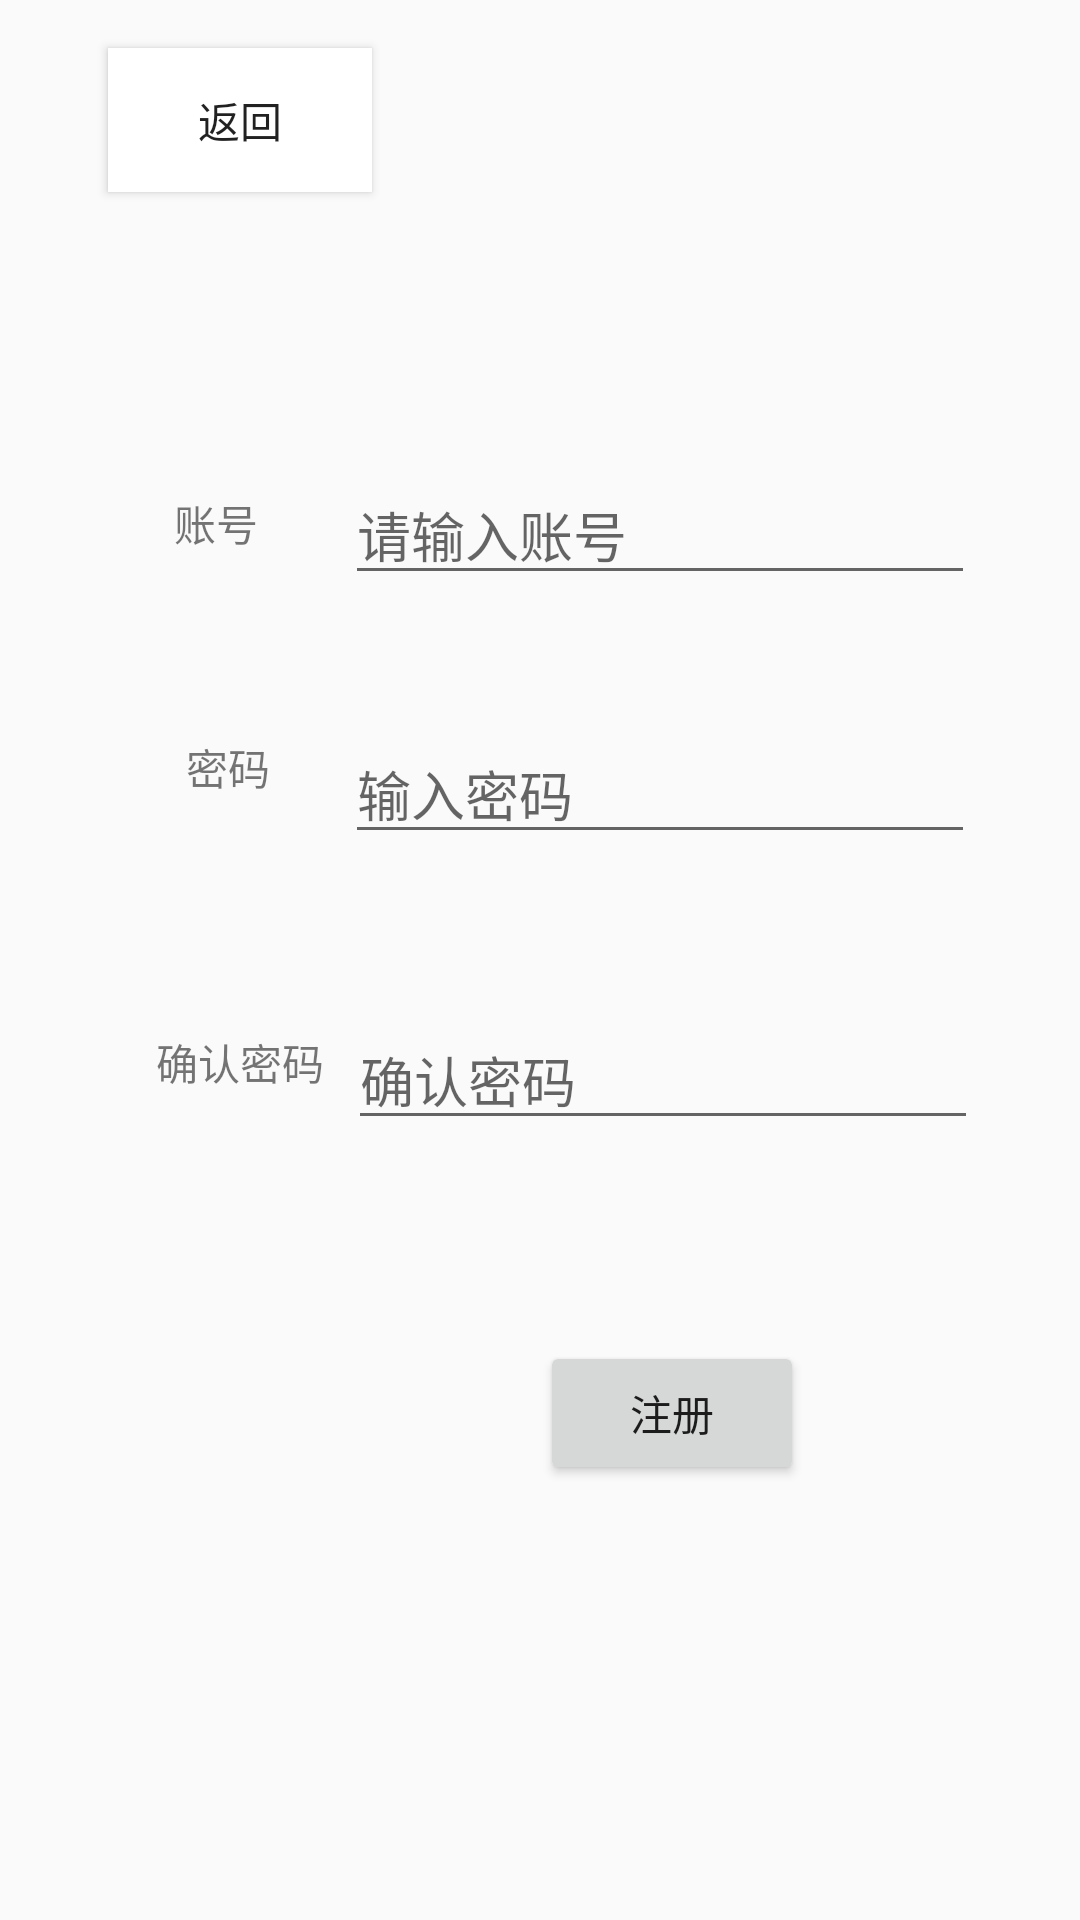

The Android layout XML behind this screen, and the referenced resources:
<!-- AndroidManifest.xml: application theme Theme.XC2 -->
<!-- res/layout/activity_register.xml -->
<?xml version="1.0" encoding="utf-8"?>
<androidx.constraintlayout.widget.ConstraintLayout xmlns:android="http://schemas.android.com/apk/res/android"
    xmlns:app="http://schemas.android.com/apk/res-auto"
    xmlns:tools="http://schemas.android.com/tools"
    android:layout_width="match_parent"
    android:layout_height="match_parent"
    tools:context=".RegisterActivity">

    <EditText
        android:id="@+id/editTextNumber2"
        android:layout_width="wrap_content"
        android:layout_height="wrap_content"
        android:layout_marginStart="29dp"
        android:layout_marginLeft="29dp"
        android:layout_marginTop="155dp"
        android:ems="10"
        android:hint="请输入账号"
        android:inputType="number"
        app:layout_constraintStart_toEndOf="@+id/textView3"
        app:layout_constraintTop_toTopOf="parent"
        tools:hint="请输入账号" />

    <EditText
        android:id="@+id/editTextTextPassword2"
        android:layout_width="wrap_content"
        android:layout_height="wrap_content"
        android:layout_marginStart="25dp"
        android:layout_marginLeft="25dp"
        android:layout_marginTop="43dp"
        android:ems="10"
        android:hint="输入密码"
        android:inputType="textPassword"
        app:layout_constraintStart_toEndOf="@+id/textView4"
        app:layout_constraintTop_toBottomOf="@+id/editTextNumber2" />

    <EditText
        android:id="@+id/editTextTextPassword3"
        android:layout_width="wrap_content"
        android:layout_height="wrap_content"
        android:layout_marginStart="8dp"
        android:layout_marginLeft="8dp"
        android:layout_marginTop="52dp"
        android:ems="10"
        android:inputType="textPassword"
        app:layout_constraintStart_toEndOf="@+id/textView5"
        app:layout_constraintTop_toBottomOf="@+id/editTextTextPassword2"
        android:hint="确认密码" />

    <TextView
        android:id="@+id/textView3"
        android:layout_width="wrap_content"
        android:layout_height="wrap_content"
        android:layout_marginStart="6dp"
        android:layout_marginLeft="6dp"
        android:layout_marginTop="9dp"
        android:layout_marginEnd="6dp"
        android:layout_marginRight="6dp"
        android:text="账号"
        app:layout_constraintEnd_toEndOf="@+id/textView5"
        app:layout_constraintStart_toStartOf="@+id/button5"
        app:layout_constraintTop_toTopOf="@+id/editTextNumber2" />

    <TextView
        android:id="@+id/textView4"
        android:layout_width="wrap_content"
        android:layout_height="wrap_content"
        android:layout_marginStart="4dp"
        android:layout_marginLeft="4dp"
        android:layout_marginTop="4dp"
        android:layout_marginEnd="2dp"
        android:layout_marginRight="2dp"
        android:text="密码"
        app:layout_constraintEnd_toEndOf="@+id/textView5"
        app:layout_constraintHorizontal_bias="0.0"
        app:layout_constraintStart_toStartOf="@+id/textView3"
        app:layout_constraintTop_toTopOf="@+id/editTextTextPassword2" />

    <TextView
        android:id="@+id/textView5"
        android:layout_width="wrap_content"
        android:layout_height="wrap_content"
        android:layout_marginStart="52dp"
        android:layout_marginLeft="52dp"
        android:layout_marginTop="7dp"
        android:text="确认密码"
        app:layout_constraintStart_toStartOf="parent"
        app:layout_constraintTop_toTopOf="@+id/editTextTextPassword3" />

    <Button
        android:id="@+id/button4"
        android:layout_width="wrap_content"
        android:layout_height="wrap_content"
        android:layout_marginTop="67dp"
        android:layout_marginEnd="58dp"
        android:layout_marginRight="58dp"
        android:text="注册"
        app:layout_constraintEnd_toEndOf="@+id/editTextTextPassword3"
        app:layout_constraintTop_toBottomOf="@+id/editTextTextPassword3" />

    <Button
        android:id="@+id/button5"
        android:layout_width="wrap_content"
        android:layout_height="wrap_content"
        android:layout_marginStart="36dp"
        android:layout_marginLeft="36dp"
        android:layout_marginTop="16dp"
        android:background="#FFFFFF"
        android:text="返回"
        app:layout_constraintStart_toStartOf="parent"
        app:layout_constraintTop_toTopOf="parent" />
</androidx.constraintlayout.widget.ConstraintLayout>
<!-- resources referenced by this layout -->
<resources>
  <style name="Theme.XC2" parent="Theme.AppCompat.DayNight.NoActionBar">
          <item name="android:windowTranslucentNavigation">true</item>
          <item name="android:windowTranslucentStatus">true</item>
          <item name="android:statusBarColor">@android:color/transparent</item>
      </style>
</resources>
